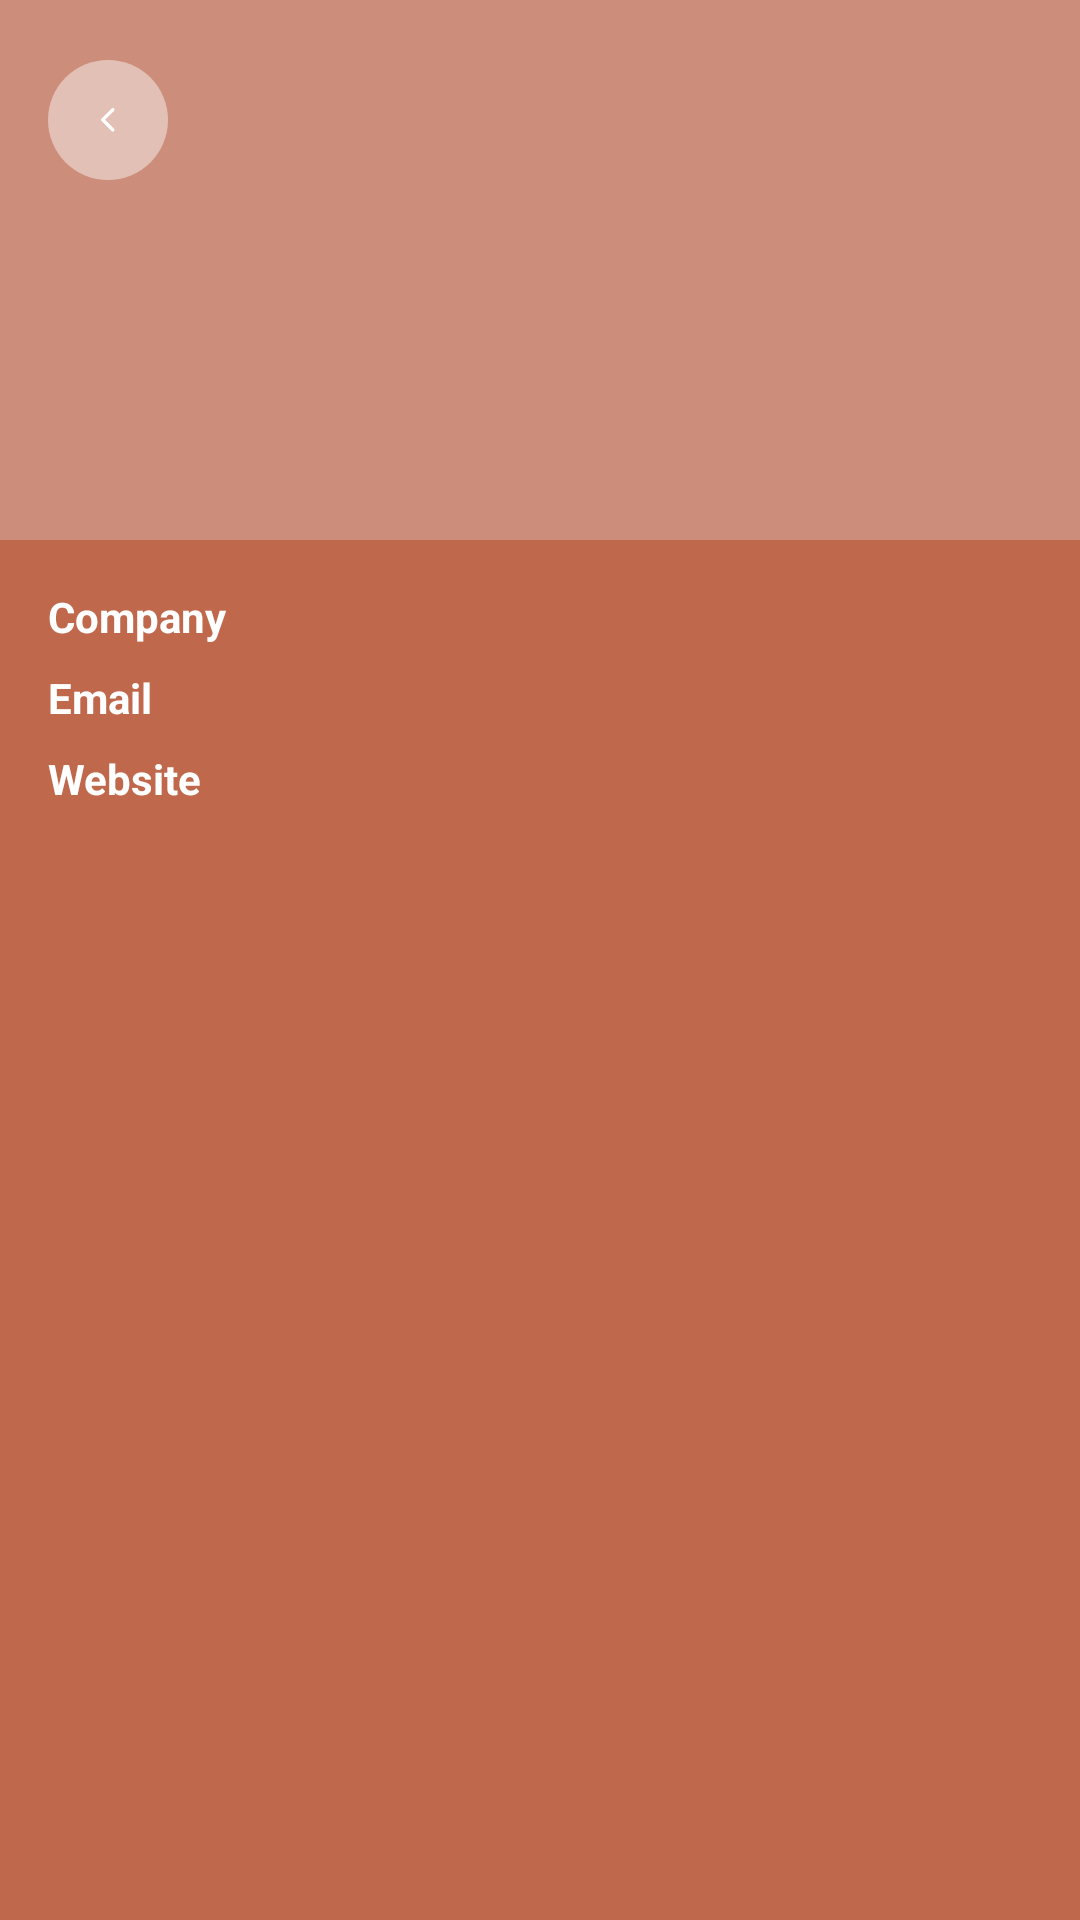

The Android layout XML behind this screen, and the referenced resources:
<!-- AndroidManifest.xml: application theme Theme.EData -->
<!-- res/layout/employee_detail_fragment.xml -->
<?xml version="1.0" encoding="utf-8"?>
<layout xmlns:android="http://schemas.android.com/apk/res/android"
    xmlns:tools="http://schemas.android.com/tools"
    xmlns:app="http://schemas.android.com/apk/res-auto">

    <data>
        <variable
            name="viewModel"
            type="com.whiterabbit.edata.fragment.employee_detail.EmployeeDetailViewModel" />

    </data>

    <androidx.coordinatorlayout.widget.CoordinatorLayout
        android:layout_width="match_parent"
        android:layout_height="match_parent"
        android:background="@color/appColor"
        tools:context=".fragments.userDetails.UserDetailFragment">

        <com.google.android.material.appbar.AppBarLayout
            android:id="@+id/appBarLayout"
            android:layout_width="match_parent"
            android:layout_height="180dp"
            android:fitsSystemWindows="true"
            android:theme="@style/Coolps"
            app:layout_constraintEnd_toEndOf="parent"
            app:layout_constraintStart_toStartOf="parent"
            app:layout_constraintTop_toTopOf="parent">

            <com.google.android.material.appbar.CollapsingToolbarLayout
                android:id="@+id/CollpaseTool"
                android:layout_width="match_parent"
                android:layout_height="match_parent"
                android:fitsSystemWindows="true"
                app:layout_scrollFlags="scroll|snap|exitUntilCollapsed"
                tools:title="SAmpel Name"
                app:collapsedTitleTextAppearance="@style/CollapseTitle">

                <ImageView
                    android:id="@+id/ScrollingImage"
                    android:layout_width="match_parent"
                    android:layout_height="match_parent"
                    tools:background="@drawable/emp_ic" />

                <androidx.constraintlayout.widget.ConstraintLayout
                    android:layout_width="match_parent"
                    android:layout_height="match_parent">

                    <View
                        android:id="@+id/view5"
                        android:layout_width="match_parent"
                        android:layout_height="match_parent"
                        android:background="@color/appColorLight"
                        app:layout_constraintBottom_toBottomOf="parent"
                        app:layout_constraintEnd_toEndOf="parent"
                        app:layout_constraintStart_toStartOf="parent"
                        app:layout_constraintTop_toTopOf="parent" />
                </androidx.constraintlayout.widget.ConstraintLayout>

                <androidx.appcompat.widget.Toolbar
                    android:id="@+id/toolbar"
                    android:layout_width="match_parent"
                    android:layout_height="80dp"
                    app:layout_collapseMode="pin">

                    <ImageView
                        android:id="@+id/BckBtn"
                        android:layout_width="40dp"
                        android:layout_height="40dp"
                        android:layout_marginStart="16dp"
                        android:background="@drawable/back_bg"
                        android:padding="16dp"
                        android:src="@drawable/ic_back"
                        app:layout_constraintBottom_toBottomOf="parent"
                        app:layout_constraintStart_toStartOf="parent"
                        app:layout_constraintTop_toTopOf="parent" />

                </androidx.appcompat.widget.Toolbar>

            </com.google.android.material.appbar.CollapsingToolbarLayout>
        </com.google.android.material.appbar.AppBarLayout>

        <androidx.core.widget.NestedScrollView
            android:layout_width="match_parent"
            android:layout_height="wrap_content"
            app:layout_behavior="com.google.android.material.appbar.AppBarLayout$ScrollingViewBehavior"
            app:layout_constraintEnd_toEndOf="parent"
            app:layout_constraintStart_toStartOf="parent"
            app:layout_constraintTop_toBottomOf="@+id/appBarLayout">

            <androidx.appcompat.widget.LinearLayoutCompat
                android:layout_width="match_parent"
                android:layout_height="250dp">

                <androidx.constraintlayout.widget.ConstraintLayout
                    android:layout_width="match_parent"
                    android:layout_height="600dp">

                    <TextView
                        android:id="@+id/companyTitle"
                        android:layout_width="wrap_content"
                        android:layout_height="wrap_content"
                        android:layout_marginStart="16dp"
                        android:layout_marginTop="16dp"
                        android:text="Company"
                        android:textColor="@color/white"
                        android:textStyle="bold"
                        app:layout_constraintStart_toStartOf="parent"
                        app:layout_constraintTop_toTopOf="parent" />

                    <TextView
                        android:id="@+id/emailTitle"
                        android:layout_width="wrap_content"
                        android:layout_height="wrap_content"
                        android:layout_marginTop="8dp"
                        android:text="Email"
                        android:textColor="@color/white"
                        android:textStyle="bold"
                        app:layout_constraintStart_toStartOf="@+id/companyTitle"
                        app:layout_constraintTop_toBottomOf="@+id/companyTitle" />

                    <TextView
                        android:id="@+id/websiteTitle"
                        android:layout_width="wrap_content"
                        android:layout_height="wrap_content"
                        android:layout_marginTop="8dp"
                        android:text="Website"
                        android:textColor="@color/white"
                        android:textStyle="bold"
                        app:layout_constraintStart_toStartOf="@+id/emailTitle"
                        app:layout_constraintTop_toBottomOf="@+id/emailTitle" />

                    <TextView
                        android:id="@+id/companyTxt"
                        android:layout_width="wrap_content"
                        android:layout_height="wrap_content"
                        android:layout_marginStart="32dp"
                        android:textColor="@color/white"
                        app:layout_constraintBottom_toBottomOf="@+id/companyTitle"
                        app:layout_constraintStart_toEndOf="@+id/companyTitle"
                        app:layout_constraintTop_toTopOf="@+id/companyTitle"
                        tools:text="Sammy" />

                    <TextView
                        android:id="@+id/emailTxt"
                        android:layout_width="wrap_content"
                        android:layout_height="wrap_content"
                        android:textColor="@color/white"
                        app:layout_constraintBottom_toBottomOf="@+id/emailTitle"
                        app:layout_constraintStart_toStartOf="@+id/companyTxt"
                        app:layout_constraintTop_toTopOf="@+id/emailTitle"
                        tools:text="Sammy" />

                    <TextView
                        android:id="@+id/websiteTxt"
                        android:layout_width="wrap_content"
                        android:layout_height="wrap_content"
                        android:textColor="@color/white"
                        app:layout_constraintBottom_toBottomOf="@+id/websiteTitle"
                        app:layout_constraintStart_toStartOf="@+id/emailTxt"
                        app:layout_constraintTop_toTopOf="@+id/websiteTitle"
                        tools:text="Sammy" />

                </androidx.constraintlayout.widget.ConstraintLayout>

                <ImageView
                    android:layout_width="70dp"
                    android:layout_height="70dp"
                    android:src="@drawable/emp_ic"/>

            </androidx.appcompat.widget.LinearLayoutCompat>

        </androidx.core.widget.NestedScrollView>

    </androidx.coordinatorlayout.widget.CoordinatorLayout>
</layout>
<!-- resources referenced by this layout -->
<resources>
  <color name="appColor">#BF684C</color>
  <color name="appColorLight">#CC8E7A</color>
  <color name="white">#FFFFFFFF</color>
  <!-- drawable back_bg (drawable) -->
  <?xml version="1.0" encoding="utf-8"?>
  <shape android:shape="oval" xmlns:android="http://schemas.android.com/apk/res/android">
  <solid android:color="#70ffffff"/>
  </shape>
  <!-- drawable ic_back: png bitmap (drawable-v24, 509 bytes) -->
  <style name="CollapseTitle" parent="TextAppearance.Design.CollapsingToolbar.Expanded">
          <item name="android:color">@color/white</item>
          <item name="android:textSize">16sp</item>
          <item name="android:textStyle">bold</item>
      </style>
  <style name="Coolps" parent="Theme.MaterialComponents.Light.DarkActionBar">
          <item name="android:textColorPrimary">@color/white</item>
      </style>
  <style name="Theme.EData" parent="Theme.MaterialComponents.DayNight.DarkActionBar">
          
          <item name="colorPrimary">@color/purple_500</item>
          <item name="colorPrimaryVariant">@color/purple_700</item>
          <item name="colorOnPrimary">@color/white</item>
          
          <item name="colorSecondary">@color/teal_200</item>
          <item name="colorSecondaryVariant">@color/teal_700</item>
          <item name="colorOnSecondary">@color/black</item>
          
          <item name="android:statusBarColor" tools:targetApi="l">?attr/colorPrimaryVariant</item>
          
      </style>
  <color name="purple_500">#FF6200EE</color>
  <color name="purple_700">#FF3700B3</color>
  <color name="teal_200">#FF03DAC5</color>
  <color name="teal_700">#FF018786</color>
  <color name="black">#FF000000</color>
</resources>
